Image classification data set "Mid224" (khuonglaptri3/TickNets on GitHub). Class labels (5): bird, cat, dog, frog, horse.

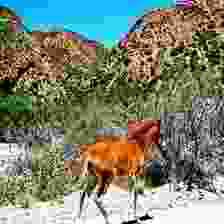
Label: horse

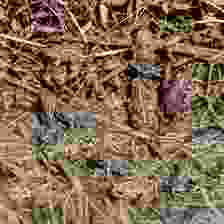
Label: frog

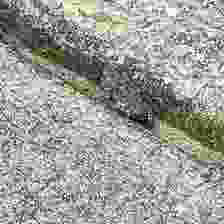
Label: frog

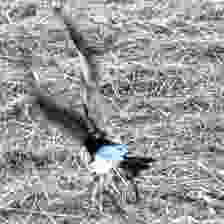
Label: bird

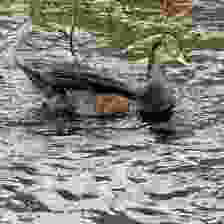
Label: bird

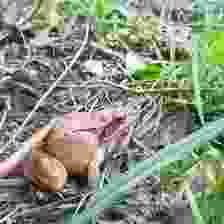
Label: frog
